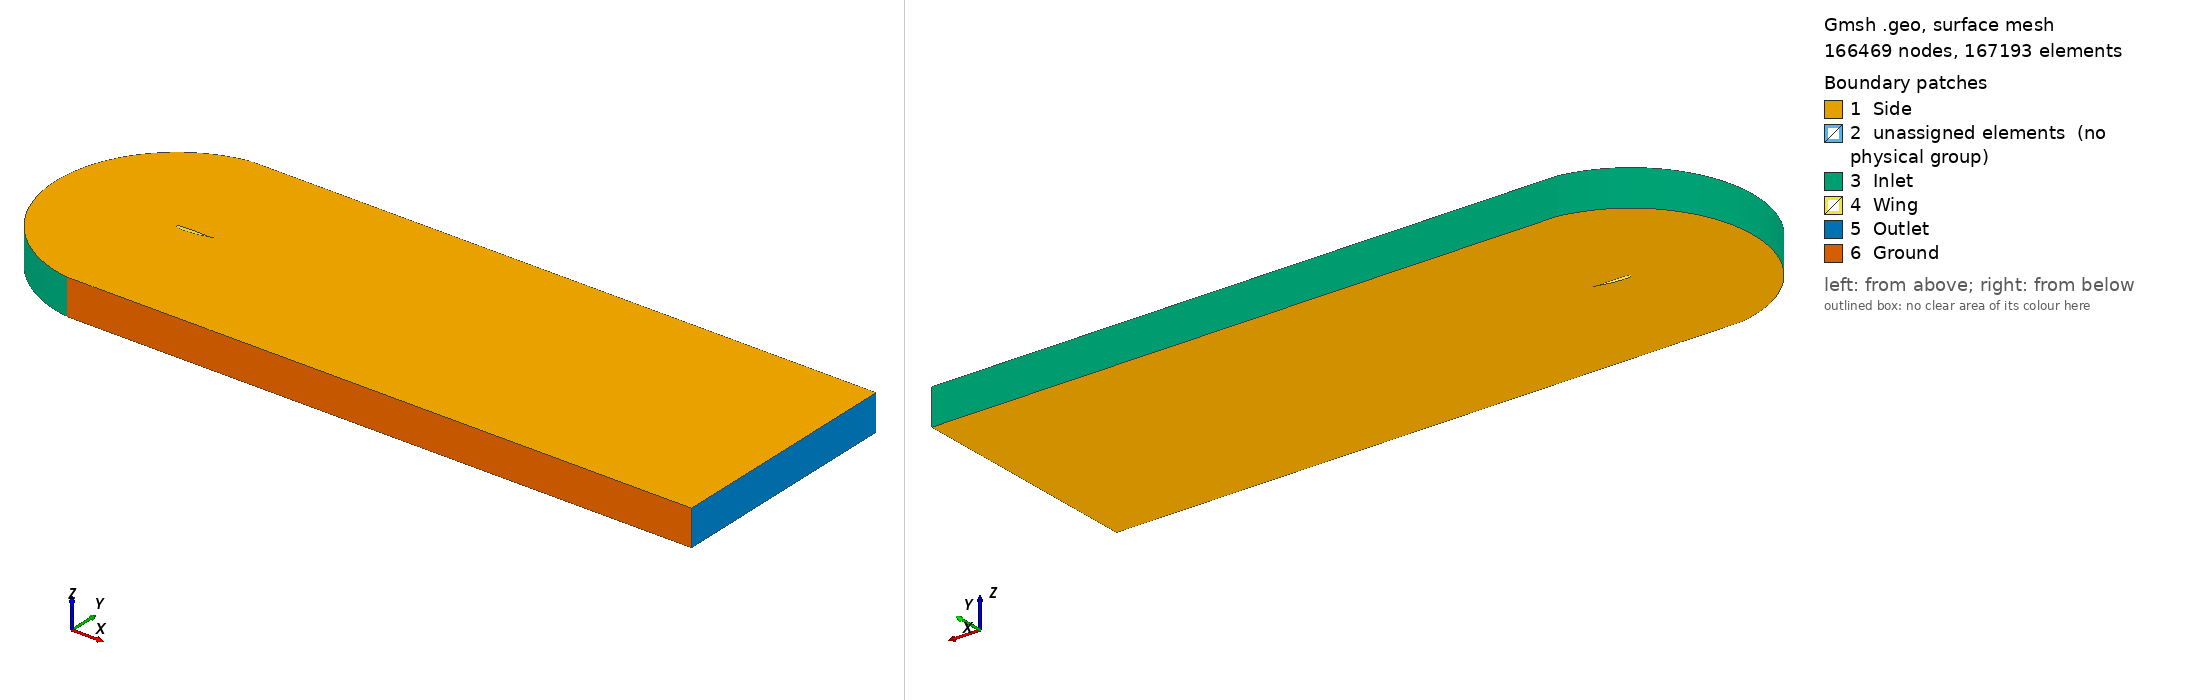

Gmsh geometry script, surface-meshed: 166469 nodes, 167193 surface elements. Boundary patches (legend numbers): 1 Side, 2 unassigned elements (no physical group), 3 Inlet, 4 Wing, 5 Outlet, 6 Ground. Left view from above one corner, right view from below the opposite corner. Legend entries are the model's physical surfaces; 'unassigned elements' are surfaces in no physical group. The drawing asked Gmsh for element sizes between 1% and 20% of the model's largest extent; the script's own settings can give other sizes.

=== MeshFine.geo (drawn) ===
Include "airfoil.geo";
nmain = 120;
mainprog = 1.071;
ninlet = 100;
ntop = 75;
nbot1 = 64;
nbot2 = 62;
nwake = 50;
nfar = 150;
//+
Split Curve {88} Point {106};
//+
Point(160) = {-0.5, 3.36, 0, 1.0};
//+
Point(161) = {-0.5, -3.36, 0, 1.0};
//+
Point(162) = {1.5, 3.36, 0, 1.0};
//+
Point(163) = {1.2, -3.36, 0, 1.0};
//+
Circle(104) = {160, 80, 161};
//+
Line(105) = {72, 160};
//+
Line(106) = {88, 161};
//+
Line(107) = {1, 162};
//+
Line(108) = {1, 163};
//+
Line(109) = {162, 160};
//+
Point(166) = {3.5, 0.0604, 0, 1.0};
//+
Point(167) = {3.5, -3.36, 0, 1.0};
//+
Point(168) = {3.5, 3.36, 0, 1.0};
//+
Line(111) = {166, 168};
//+
Line(112) = {166, 167};
//+
Line(113) = {162, 168};
//+
Line(114) = {1, 166};
//+
Line(115) = {163, 167};
//+
Point(169) = {17, 3.36, 0, 1.0};
//+
Point(170) = {17, 0.0604, 0, 1.0};
//+
Point(171) = {17, -3.36, 0, 1.0};
//+
Line(116) = {168, 169};
//+
Line(117) = {166, 170};
//+
Line(118) = {167, 171};
//+
Line(119) = {170, 169};
//+
Line(120) = {170, 171};
//+
Point(172) = {0.22482, -3.36, 0, 1.0};
//+
Line(121) = {106, 172};
//+
Line(122) = {161, 172};
//+
Line(123) = {172, 163};

//+
Transfinite Curve {105, 107, 111, 119, 106, 121, 108, 112, 120} = nmain Using Progression mainprog;
//+
Transfinite Curve {104} = ninlet Using Bump 0.1;
//+
Transfinite Curve {72} = ninlet Using Bump 4;
//+
Transfinite Curve {109} = ntop Using Bump 1;
//+
Transfinite Curve {1} = ntop Using Progression 0.96;
//+
Transfinite Curve {123} = nbot2 Using Progression 1.002;
//+
Transfinite Curve {90} = nbot2 Using Progression 1.03;
//+
Transfinite Curve {89} = nbot1 Using Progression 1.015;
//+
Transfinite Curve {122} = nbot1 Using Bump 2.5;
//+
Transfinite Curve {114} = nwake Using Progression 1.025;
//+
Transfinite Curve {113} = nwake Using Progression 1.014;
//+
Transfinite Curve {115} = nwake Using Progression 1.035;
//+
Transfinite Curve {118} = nfar Using Progression 1.0;
//+
Transfinite Curve {117} = nfar Using Progression 1.0;
//+
Transfinite Curve {116} = nfar Using Progression 1.006;
//+
Curve Loop(1) = {105, 104, -106, -72};
//+
Plane Surface(1) = {1};
//+
Curve Loop(2) = {1, 105, -109, -107};
//+
Plane Surface(2) = {2};
//+
Curve Loop(3) = {89, 121, -122, -106};
//+
Plane Surface(3) = {3};
//+
Curve Loop(4) = {123, -108, -90, 121};
//+
Plane Surface(4) = {4};
//+
Curve Loop(5) = {107, 113, -111, -114};
//+
Plane Surface(5) = {5};
//+
Curve Loop(6) = {114, 112, -115, -108};
//+
Plane Surface(6) = {6};
//+
Curve Loop(7) = {112, 118, -120, -117};
//+
Plane Surface(7) = {7};
//+
Curve Loop(8) = {116, -119, -117, 111};
//+
Plane Surface(8) = {8};
//+
Transfinite Surface {1};
//+
Transfinite Surface {2};
//+
Transfinite Surface {6};
//+
Transfinite Surface {7};
//+
Transfinite Surface {8};
//+
Transfinite Surface {5};
//+
Transfinite Surface {4};
//+
Transfinite Surface {3};
//+
Recombine Surface {1, 2, 6, 7, 8, 5, 4, 3};
//+
Extrude {0, 0, 1} {
  Surface{1}; Surface{2}; Surface{5}; Surface{8}; Surface{7}; Surface{6}; Surface{4}; Surface{3}; Layers {1}; Recombine;
}
//+
Physical Volume("Fluid", 300) = {1, 2, 3, 4, 5, 6, 7, 8};
//+
Physical Surface("Inlet", 301) = {136, 162, 180, 198};
//+
Physical Surface("Ground", 302) = {294, 264, 250, 224};
//+
Physical Surface("Outlet", 303) = {202, 228};
//+
Physical Surface("Side", 304) = {233, 211, 189, 167, 145, 299, 277, 255};
//+
Physical Surface("Side", 304) += {8, 5, 2, 1, 4, 6, 7, 3};
//+
Physical Surface("Wing", 305) = {272, 154, 286, 144};


=== airfoil.geo (included by MeshFine.geo) ===
// Gmsh project created on Mon Oct 03 18:34:23 2022
//SetFactory("OpenCASCADE");
//+
Point(1) = {1, 0.0604, 0, 1};
Point(2) = {0.999605, 0.0605784, 0, 1};
Point(3) = {0.998419, 0.0610433, 0, 1};
Point(4) = {0.996446, 0.0616005, 0, 1};
Point(5) = {0.993688, 0.0619795, 0, 1};
Point(6) = {0.990149, 0.0619138, 0, 1};
Point(7) = {0.985835, 0.0612488, 0, 1};
Point(8) = {0.980752, 0.0600775, 0, 1};
Point(9) = {0.97491, 0.058799, 0, 1};
Point(10) = {0.968317, 0.0575758, 0, 1};
Point(11) = {0.960983, 0.0563594, 0, 1};
Point(12) = {0.95292, 0.0550487, 0, 1};
Point(13) = {0.944141, 0.0536418, 0, 1};
Point(14) = {0.93466, 0.0522031, 0, 1};
Point(15) = {0.924492, 0.0507849, 0, 1};
Point(16) = {0.913652, 0.0494166, 0, 1};
Point(17) = {0.902158, 0.0481248, 0, 1};
Point(18) = {0.890029, 0.0469341, 0, 1};
Point(19) = {0.877282, 0.0458759, 0, 1};
Point(20) = {0.863939, 0.0449858, 0, 1};
Point(21) = {0.850021, 0.0443008, 0, 1};
Point(22) = {0.835549, 0.043855, 0, 1};
Point(23) = {0.820547, 0.0436621, 0, 1};
Point(24) = {0.805038, 0.0437259, 0, 1};
Point(25) = {0.789046, 0.0440436, 0, 1};
Point(26) = {0.772597, 0.0445904, 0, 1};
Point(27) = {0.755718, 0.0453233, 0, 1};
Point(28) = {0.738434, 0.0461889, 0, 1};
Point(29) = {0.720773, 0.0471253, 0, 1};
Point(30) = {0.702763, 0.0480625, 0, 1};
Point(31) = {0.684432, 0.0489309, 0, 1};
Point(32) = {0.66581, 0.0497114, 0, 1};
Point(33) = {0.646925, 0.0504071, 0, 1};
Point(34) = {0.627808, 0.0510246, 0, 1};
Point(35) = {0.608489, 0.0515775, 0, 1};
Point(36) = {0.588999, 0.0520806, 0, 1};
Point(37) = {0.569368, 0.0525307, 0, 1};
Point(38) = {0.549627, 0.052908, 0, 1};
Point(39) = {0.529808, 0.053199, 0, 1};
Point(40) = {0.509941, 0.0534152, 0, 1};
Point(41) = {0.490059, 0.0535737, 0, 1};
Point(42) = {0.470192, 0.0536746, 0, 1};
Point(43) = {0.450373, 0.0537003, 0, 1};
Point(44) = {0.430632, 0.053639, 0, 1};
Point(45) = {0.411001, 0.0535024, 0, 1};
Point(46) = {0.391511, 0.0533079, 0, 1};
Point(47) = {0.372192, 0.0530609, 0, 1};
Point(48) = {0.353075, 0.052754, 0, 1};
Point(49) = {0.33419, 0.05238, 0, 1};
Point(50) = {0.315568, 0.0519341, 0, 1};
Point(51) = {0.297237, 0.051413, 0, 1};
Point(52) = {0.279227, 0.0508255, 0, 1};
Point(53) = {0.261566, 0.0502075, 0, 1};
Point(54) = {0.244282, 0.0495947, 0, 1};
Point(55) = {0.227403, 0.0489997, 0, 1};
Point(56) = {0.210954, 0.0484056, 0, 1};
Point(57) = {0.194962, 0.0477958, 0, 1};
Point(58) = {0.179453, 0.0471692, 0, 1};
Point(59) = {0.164451, 0.0465119, 0, 1};
Point(60) = {0.149979, 0.0457238, 0, 1};
Point(61) = {0.136061, 0.0448191, 0, 1};
Point(62) = {0.122718, 0.0438133, 0, 1};
Point(63) = {0.109971, 0.0426546, 0, 1};
Point(64) = {0.0978417, 0.0414712, 0, 1};
Point(65) = {0.086348, 0.0402678, 0, 1};
Point(66) = {0.0755083, 0.0388983, 0, 1};
Point(67) = {0.0653399, 0.0376177, 0, 1};
Point(68) = {0.0558587, 0.0362163, 0, 1};
Point(69) = {0.0470798, 0.0349255, 0, 1};
Point(70) = {0.0390171, 0.0336265, 0, 1};
Point(71) = {0.0316833, 0.0324608, 0, 1};
Point(72) = {0.0250899, 0.0312981, 0, 1};
Point(73) = {0.0192475, 0.0296216, 0, 1};
Point(74) = {0.0141653, 0.026429, 0, 1};
Point(75) = {0.00985132, 0.0229857, 0, 1};
Point(76) = {0.00631233, 0.0191972, 0, 1};
Point(77) = {0.00355396, 0.0142819, 0, 1};
Point(78) = {0.00158058, 0.00992171, 0, 1};
Point(79) = {0.000395301, 0.00402408, 0, 1};
Point(80) = {0, 0, 0, 1};
Point(81) = {0.000395301, -0.00382523, 0, 1};
Point(82) = {0.00158058, -0.00966363, 0, 1};
Point(83) = {0.00355396, -0.0141751, 0, 1};
Point(84) = {0.00631233, -0.0189984, 0, 1};
Point(85) = {0.00985132, -0.0227577, 0, 1};
Point(86) = {0.0141653, -0.0261142, 0, 1};
Point(87) = {0.0192475, -0.0290608, 0, 1};
Point(88) = {0.0250899, -0.0320986, 0, 1};
Point(89) = {0.0316833, -0.0354145, 0, 1};
Point(90) = {0.0390171, -0.0389275, 0, 1};
Point(91) = {0.0470798, -0.0426075, 0, 1};
Point(92) = {0.0558587, -0.0464556, 0, 1};
Point(93) = {0.0653399, -0.0502913, 0, 1};
Point(94) = {0.0755083, -0.0541613, 0, 1};
Point(95) = {0.086348, -0.0579993, 0, 1};
Point(96) = {0.0978417, -0.0616434, 0, 1};
Point(97) = {0.109971, -0.0651169, 0, 1};
Point(98) = {0.122718, -0.0683089, 0, 1};
Point(99) = {0.136061, -0.0711266, 0, 1};
Point(100) = {0.149979, -0.0736086, 0, 1};
Point(101) = {0.164451, -0.0755747, 0, 1};
Point(102) = {0.179453, -0.0768899, 0, 1};
Point(103) = {0.194962, -0.0776846, 0, 1};
Point(104) = {0.210954, -0.0778244, 0, 1};
Point(105) = {0.227403, -0.0773511, 0, 1};
Point(106) = {0.244282, -0.0764985, 0, 1};
Point(107) = {0.261566, -0.0755273, 0, 1};
Point(108) = {0.279227, -0.0745046, 0, 1};
Point(109) = {0.297237, -0.0733613, 0, 1};
Point(110) = {0.315568, -0.072032, 0, 1};
Point(111) = {0.33419, -0.0705279, 0, 1};
Point(112) = {0.353075, -0.0688931, 0, 1};
Point(113) = {0.372192, -0.0671575, 0, 1};
Point(114) = {0.391511, -0.0653079, 0, 1};
Point(115) = {0.411001, -0.0633244, 0, 1};
Point(116) = {0.430632, -0.0611936, 0, 1};
Point(117) = {0.450373, -0.0589077, 0, 1};
Point(118) = {0.470192, -0.0564646, 0, 1};
Point(119) = {0.490059, -0.0538821, 0, 1};
Point(120) = {0.509941, -0.0511821, 0, 1};
Point(121) = {0.529808, -0.048365, 0, 1};
Point(122) = {0.549627, -0.0454112, 0, 1};
Point(123) = {0.569368, -0.0423111, 0, 1};
Point(124) = {0.588999, -0.039096, 0, 1};
Point(125) = {0.608489, -0.035806, 0, 1};
Point(126) = {0.627808, -0.0324515, 0, 1};
Point(127) = {0.646925, -0.0290112, 0, 1};
Point(128) = {0.66581, -0.0254699, 0, 1};
Point(129) = {0.684432, -0.0218487, 0, 1};
Point(130) = {0.702763, -0.018181, 0, 1};
Point(131) = {0.720773, -0.0144874, 0, 1};
Point(132) = {0.738434, -0.0107618, 0, 1};
Point(133) = {0.755718, -0.00699652, 0, 1};
Point(134) = {0.772597, -0.00320282, 0, 1};
Point(135) = {0.789046, 0.000585036, 0, 1};
Point(136) = {0.805038, 0.00433399, 0, 1};
Point(137) = {0.820547, 0.00802701, 0, 1};
Point(138) = {0.835549, 0.011667, 0, 1};
Point(139) = {0.850021, 0.0152554, 0, 1};
Point(140) = {0.863939, 0.0187866, 0, 1};
Point(141) = {0.877282, 0.0222372, 0, 1};
Point(142) = {0.890029, 0.0255826, 0, 1};
Point(143) = {0.902158, 0.0288016, 0, 1};
Point(144) = {0.913652, 0.0318906, 0, 1};
Point(145) = {0.924492, 0.034874, 0, 1};
Point(146) = {0.93466, 0.0377273, 0, 1};
Point(147) = {0.944141, 0.0403881, 0, 1};
Point(148) = {0.95292, 0.0428671, 0, 1};
Point(149) = {0.960983, 0.0452231, 0, 1};
Point(150) = {0.968317, 0.0474328, 0, 1};
Point(151) = {0.97491, 0.0493574, 0, 1};
Point(152) = {0.980752, 0.0509158, 0, 1};
Point(153) = {0.985835, 0.0522553, 0, 1};
Point(154) = {0.990149, 0.0537617, 0, 1};
Point(155) = {0.993688, 0.0555086, 0, 1};
Point(156) = {0.996446, 0.0573218, 0, 1};
Point(157) = {0.998419, 0.0589173, 0, 1};
Point(158) = {0.999605, 0.060011, 0, 1};
Point(159) = {1, 0.0604, 0, 1};

Line(1) = {1,1, 2, 3, 4, 5, 6, 7, 8, 9, 10, 11, 12, 13, 14, 15, 16, 17, 18, 19, 20, 21, 22, 23, 24, 25, 26, 27, 28, 29, 30, 31, 32, 33, 34, 35, 36, 37, 38, 39, 40, 41, 42, 43, 44, 45, 46, 47, 48, 49, 50, 51, 52, 53, 54, 55, 56, 57, 58, 59, 60, 61, 62, 63, 64, 65, 66, 67, 68, 69, 70, 71, 72};

Line(72) = {72, 73, 74, 75, 76, 77, 78, 79, 80, 81, 82, 83, 84, 85, 86, 87, 88};

Line(88) = {88, 89, 90, 91, 92, 93, 94, 95, 96, 97, 98, 99, 100, 101, 102, 103,104, 105, 106, 107, 108, 109, 110, 111, 112, 113, 114, 115, 116, 117, 118, 119, 120, 121, 122, 123, 124, 125, 126, 127, 128, 129, 130, 131, 132, 133, 134, 135, 136, 137, 138, 139, 140, 141, 142, 143, 144, 145, 146, 147, 148, 149, 150, 151, 152, 153, 154, 155, 156, 157, 1};
